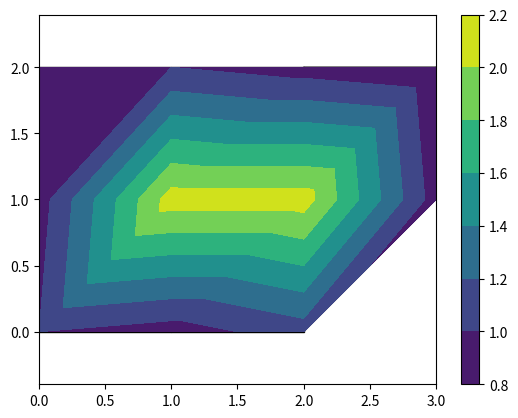

Source code (Python):
'''
 This code is based on the website:
 https://stackoverflow.com/questions/52202014/how-can-i-plot-2d-fem-results-using-matplotlib.

 Thanks for this tool.
'''

import matplotlib.pyplot as plt
import matplotlib.tri as tri

# converts quad elements into tri elements
def quads_to_tris(quads):
    tris = [[None for j in range(3)] for i in range(2*len(quads))]
    for i in range(len(quads)):
        j = 2*i
        n0 = quads[i][0]
        n1 = quads[i][1]
        n2 = quads[i][2]
        n3 = quads[i][3]
        tris[j][0] = n0
        tris[j][1] = n1
        tris[j][2] = n2
        tris[j + 1][0] = n2
        tris[j + 1][1] = n3
        tris[j + 1][2] = n0
    return tris

# END OF quads_to_tris

# plots a finite element mesh
def plot_fem_mesh(nodes_x, nodes_y, elements):
    for element in elements:
        x = [nodes_x[element[i]] for i in range(len(element))]
        y = [nodes_y[element[i]] for i in range(len(element))]
        plt.fill(x, y, edgecolor='black', fill=False)

# END OF plot_fem_mesh

def plotMixedMesh(nodes_x, nodes_y, elementstris, elements_quads, data=None):

  elements = elements_tris + elements_quads

  # plot the finite element mesh
  plot_fem_mesh(nodes_x, nodes_y, elements)
  plt.show()

  if(data != None):
    # convert all elements into triangles
    elements_all_tris = elements_tris + quads_to_tris(elements_quads)

    # create an unstructured triangular grid instance
    triangulation = tri.Triangulation(nodes_x, nodes_y, elements_all_tris)

    # plot the contours
    plt.tricontourf(triangulation, nodal_values)

    # show
    plt.colorbar()
    plt.axis('equal')
    plt.show()

# END OF plotMixedMesh

#
# MAIN program
#

# FEM data
nodes_x = [0.0, 1.0, 2.0, 0.0, 1.0, 2.0, 3.0, 0.0, 1.0, 2.0, 3.0]
nodes_y = [0.0, 0.0, 0.0, 1.0, 1.0, 1.0, 1.0, 2.0, 2.0, 2.0, 2.0]
nodal_values = [1.0, 0.9, 1.1, 0.9, 2.1, 2.1, 0.9, 1.0, 1.0, 0.9, 0.8]
elements_tris = [[2, 6, 5], [5, 6, 10], [10, 9, 5]]
elements_quads = [[0, 1, 4, 3], [1, 2, 5, 4], [3, 4, 8, 7], [4, 5, 9, 8]]

plotMixedMesh(nodes_x, nodes_y, elements_tris, elements_quads, nodal_values)

